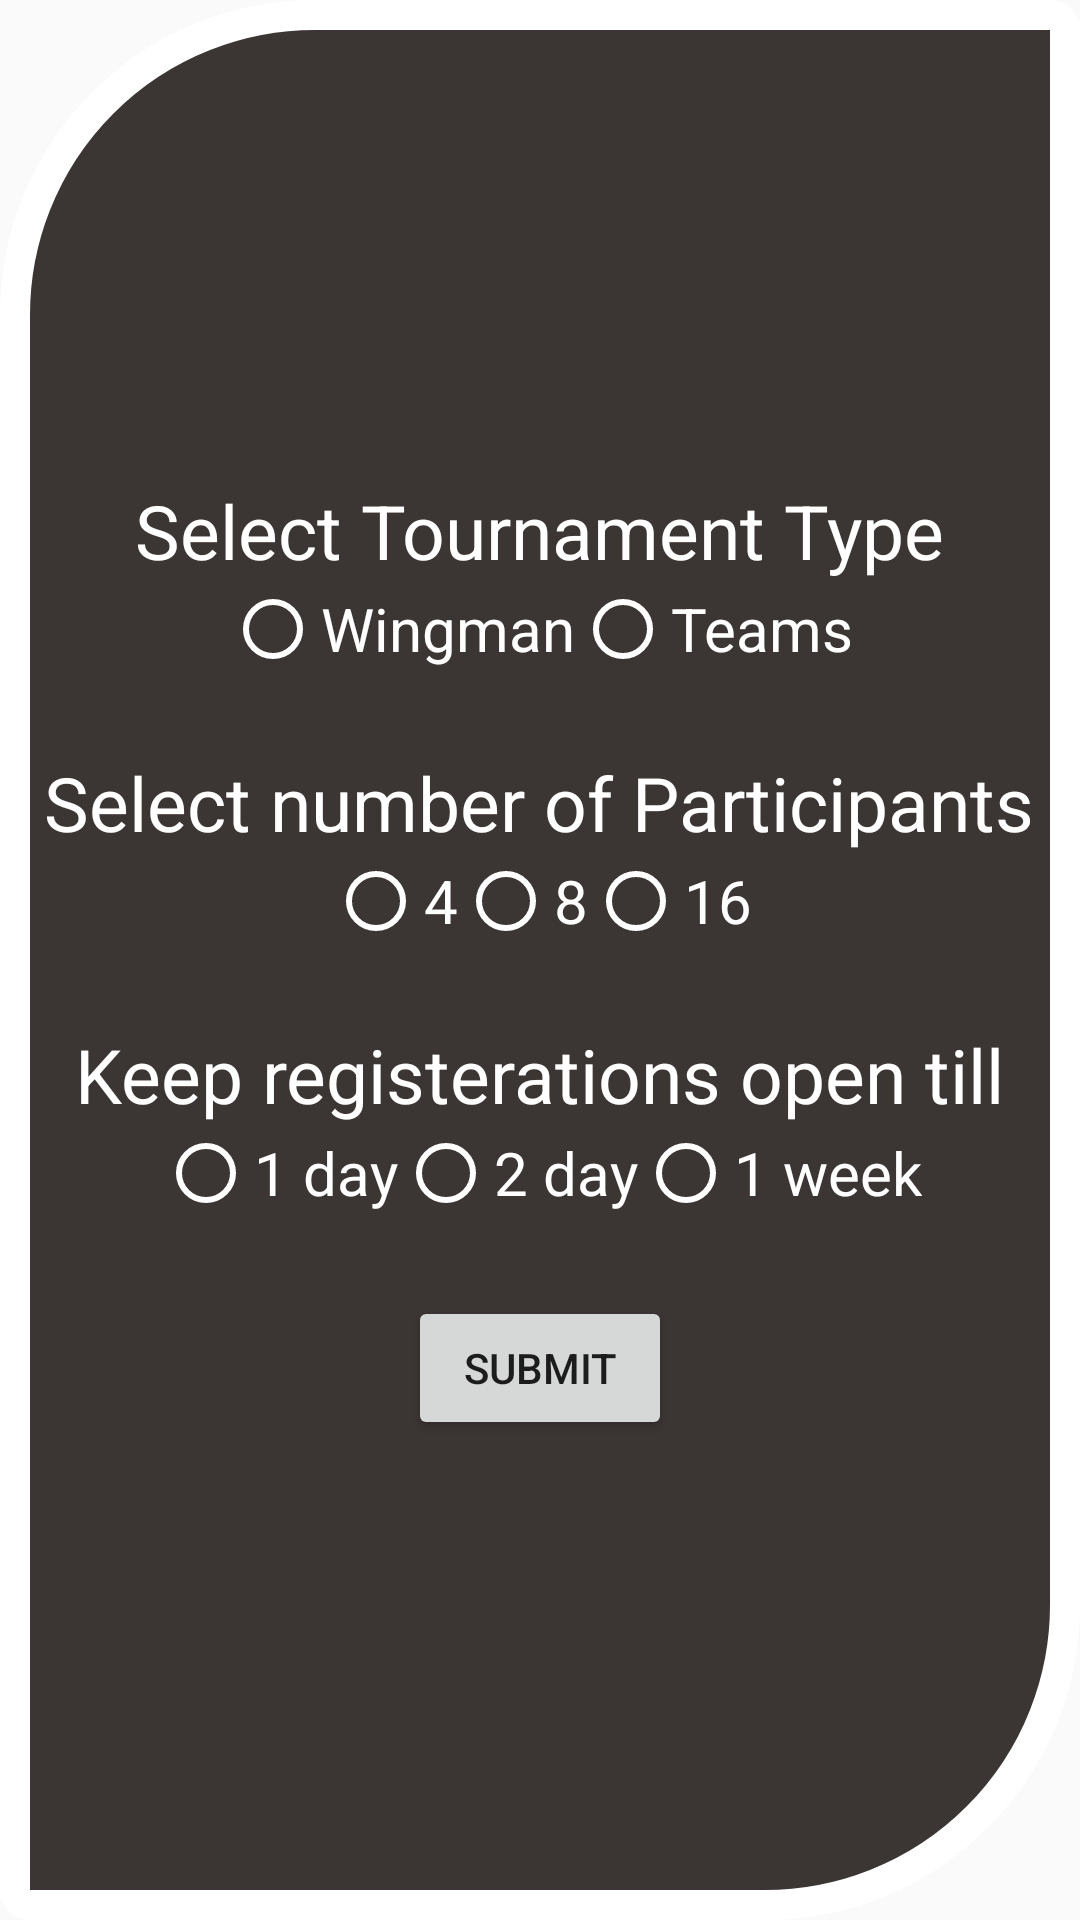

Write the Android layout XML for this screen, with the resource values it uses.
<!-- AndroidManifest.xml: application theme AppTheme.NoActionBar -->
<!-- res/layout/activity_cs.xml -->
<?xml version="1.0" encoding="utf-8"?>
<LinearLayout xmlns:android="http://schemas.android.com/apk/res/android"
    xmlns:app="http://schemas.android.com/apk/res-auto"
    xmlns:tools="http://schemas.android.com/tools"
    android:layout_width="match_parent"
    android:layout_height="match_parent"
    android:orientation="vertical"
    android:gravity="center"
    android:background="@drawable/custom_shape"
    tools:context=".Organizer.CsActivity">

    <TextView
        android:layout_width="wrap_content"
        android:layout_height="wrap_content"
        android:text="Select Tournament Type"
        android:textColor="#FFFFFF"
        android:textSize="25sp"/>

    <RadioGroup
        android:id="@+id/cs_tournament_type_radio"
        android:layout_width="wrap_content"
        android:layout_height="wrap_content"
        android:orientation="horizontal">

        <RadioButton
            android:id="@+id/cs_wingMan"
            android:layout_width="wrap_content"
            android:layout_height="wrap_content"
            android:text="Wingman"
            android:textColor="#FFFFFF"
            android:buttonTint="#FFFFFF"
            android:textSize="20sp"/>

        <RadioButton
            android:id="@+id/cs_team"
            android:layout_width="wrap_content"
            android:layout_height="wrap_content"
            android:text="Teams"
            android:textColor="#FFFFFF"
            android:buttonTint="#FFFFFF"
            android:textSize="20sp"/>

    </RadioGroup>

    <Space
        android:layout_width="wrap_content"
        android:layout_height="25dp"/>

    <TextView
        android:layout_width="wrap_content"
        android:layout_height="wrap_content"
        android:text="Select number of Participants"
        android:textColor="#FFFFFF"
        android:textSize="25sp"/>

    <RadioGroup
        android:id="@+id/cs_participants_radio"
        android:layout_width="wrap_content"
        android:layout_height="wrap_content"
        android:orientation="horizontal">

        <RadioButton
            android:id="@+id/cs_radio_four"
            android:layout_width="wrap_content"
            android:layout_height="wrap_content"
            android:textColor="#FFFFFF"
            android:buttonTint="#FFFFFF"
            android:text="4"
            android:textSize="20sp"/>

        <RadioButton
            android:id="@+id/cs_radio_eight"
            android:layout_width="wrap_content"
            android:layout_height="wrap_content"
            android:text="8"
            android:textColor="#FFFFFF"
            android:buttonTint="#FFFFFF"
            android:textSize="20sp"/>

        <RadioButton
            android:id="@+id/cs_radio_sixteen"
            android:layout_width="wrap_content"
            android:layout_height="wrap_content"
            android:text="16"
            android:textColor="#FFFFFF"
            android:buttonTint="#FFFFFF"
            android:textSize="20sp"/>

    </RadioGroup>

    <Space
        android:layout_width="wrap_content"
        android:layout_height="25dp"/>

    <TextView
        android:layout_width="wrap_content"
        android:layout_height="wrap_content"
        android:text="Keep registerations open till"
        android:textColor="#FFFFFF"
        android:textSize="25sp"/>

    <RadioGroup
        android:id="@+id/cs_open_till"
        android:layout_width="wrap_content"
        android:layout_height="wrap_content"
        android:orientation="horizontal">

        <RadioButton
            android:id="@+id/cs_one_day"
            android:layout_width="wrap_content"
            android:layout_height="wrap_content"
            android:text="1 day"
            android:textColor="#FFFFFF"
            android:buttonTint="#FFFFFF"
            android:textSize="20sp"/>

        <RadioButton
            android:id="@+id/cs_two_day"
            android:layout_width="wrap_content"
            android:layout_height="wrap_content"
            android:text="2 day"
            android:textColor="#FFFFFF"
            android:buttonTint="#FFFFFF"
            android:textSize="20sp"/>

        <RadioButton
            android:id="@+id/cs_one_week"
            android:layout_width="wrap_content"
            android:layout_height="wrap_content"
            android:text="1 week"
            android:textColor="#FFFFFF"
            android:buttonTint="#FFFFFF"
            android:textSize="20sp"/>

    </RadioGroup>

    <Space
        android:layout_width="wrap_content"
        android:layout_height="25dp"/>

    <Button
        android:id="@+id/set_tournament_submit_for_cs"
        android:layout_width="wrap_content"
        android:layout_height="wrap_content"
        android:text="Submit"/>

</LinearLayout>
<!-- resources referenced by this layout -->
<resources>
  <!-- drawable custom_shape (drawable) -->
  <?xml version="1.0" encoding="utf-8"?>
  <shape xmlns:android="http://schemas.android.com/apk/res/android">
          <stroke
              android:width="10dp"
              android:color="#ffffff" />
  
          <solid android:color="#3B3533" />
  
          <corners
              android:radius="5dp"
              android:bottomRightRadius="100dp"
              android:topLeftRadius="100dp"/>
  
  </shape>
  <style name="AppTheme.NoActionBar">
          <item name="windowActionBar">false</item>
          <item name="windowNoTitle">true</item>
      </style>
</resources>
